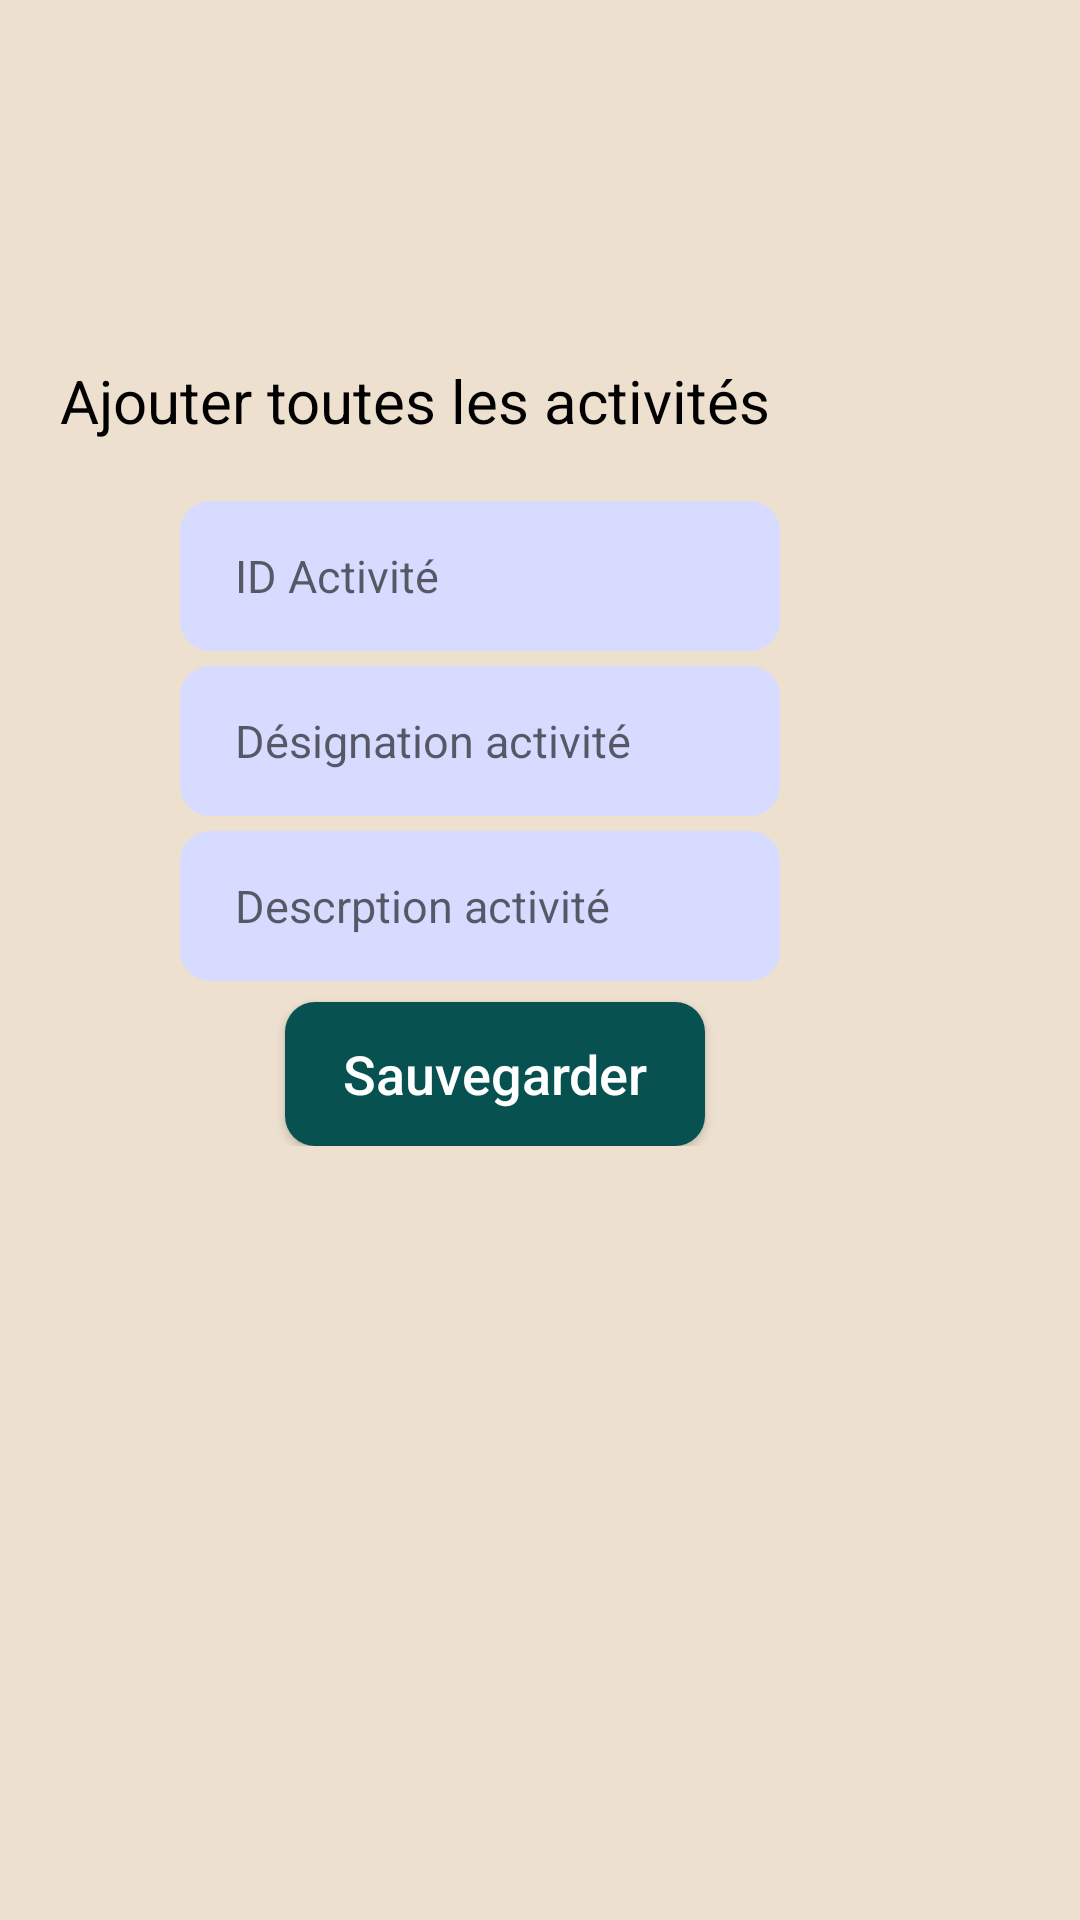

The Android layout XML behind this screen, and the referenced resources:
<!-- AndroidManifest.xml: application theme AppTheme -->
<!-- res/layout/activity_activites.xml -->
<?xml version="1.0" encoding="utf-8"?>
<RelativeLayout xmlns:android="http://schemas.android.com/apk/res/android"
    xmlns:app="http://schemas.android.com/apk/res-auto"
    xmlns:tools="http://schemas.android.com/tools"
    android:layout_width="match_parent"
    android:layout_height="match_parent"
    android:orientation="vertical"
    android:background="@color/couleurconnection"
    tools:context=".Activites">


    <ScrollView
        android:layout_width="match_parent"
        android:layout_height="match_parent">



        <LinearLayout
            android:layout_width="match_parent"
            android:layout_height="match_parent"
            android:orientation="vertical"
            android:layout_centerHorizontal="true">

            <TextView
                android:layout_width="wrap_content"
                android:layout_height="wrap_content"
                android:layout_marginTop="100dp"
                android:text="Ajouter toutes les activités"
                android:textSize="20dp"
                android:padding="20dp"
                android:textColor="@android:color/black"/>
            <EditText
                android:id="@+id/txtidactivite"
                android:layout_width="200dp"
                android:layout_height="50dp"
                android:layout_marginStart="60dp"
                android:textSize="15dp"
                android:hint="     ID Activité "
                android:background="@drawable/zonetexte"
                android:inputType="text"/>

            <EditText
                android:id="@+id/txtdesignactivite"
                android:layout_width="200dp"
                android:layout_height="50dp"
                android:layout_marginStart="60dp"
                android:textSize="15dp"
                android:hint="     Désignation activité "
                android:background="@drawable/zonetexte"
                android:inputType="text"
                android:layout_marginTop="5dp"/>

            <EditText
                android:id="@+id/txtdescactivite"
                android:layout_width="200dp"
                android:layout_height="50dp"
                android:layout_marginStart="60dp"
                android:textSize="15dp"
                android:hint="     Descrption activité"
                android:background="@drawable/zonetexte"
                android:inputType="text"
                android:layout_marginTop="5dp"/>

            <Button
                android:id="@+id/btnecole"
                android:layout_width="140dp"
                android:layout_height="wrap_content"
                android:background="@drawable/boouton_connection"
                android:text="Sauvegarder"
                android:textSize="18dp"
                android:textAllCaps="false"
                android:drawableRight="@drawable/ic_baseline_publish_24"
                android:textColor="@android:color/white"
                android:layout_marginStart="95dp"
                android:layout_marginTop="7dp"

                />

        </LinearLayout>



    </ScrollView>



</RelativeLayout>
<!-- resources referenced by this layout -->
<resources>
  <color name="couleurconnection">#EDE0CF</color>
  <!-- drawable boouton_connection (drawable-v24) -->
  <?xml version="1.0" encoding="utf-8"?>
  <shape xmlns:android="http://schemas.android.com/apk/res/android"
  android:padding="10dp"
  android:shape="rectangle" >
  
  <solid android:color="#075151" />
  
  <corners
      android:bottomLeftRadius="10dp"
      android:bottomRightRadius="10dp"
      android:topLeftRadius="10dp"
      android:topRightRadius="10dp" />
  
  </shape>
  <!-- drawable zonetexte (drawable-v24) -->
  <?xml version="1.0" encoding="utf-8"?>
  <shape xmlns:android="http://schemas.android.com/apk/res/android"
  android:padding="10dp"
  android:shape="rectangle" >
  
  <solid android:color="#D7DBFF" />
  
  <corners
      android:bottomLeftRadius="10dp"
      android:bottomRightRadius="10dp"
      android:topLeftRadius="10dp"
      android:topRightRadius="10dp" />
  
  </shape>
  <style name="AppTheme" parent="Theme.AppCompat.Light.DarkActionBar">
          
          
  
          <item name="colorPrimary">@color/progbarColor</item>
          <item name="colorPrimaryDark">@color/colorPrimaryDark</item>
          <item name="colorAccent">@color/colorAccent</item>
      </style>
  <color name="progbarColor">#E8AF65</color>
  <color name="colorPrimaryDark">#3700B3</color>
  <color name="colorAccent">#03DAC5</color>
</resources>
